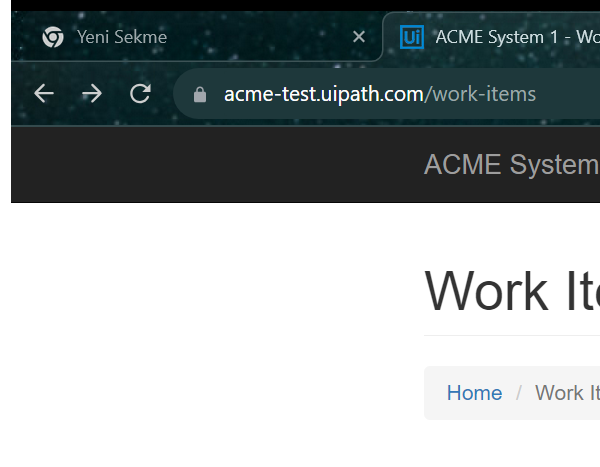
Task: First REFramework Project
Workflow: Process

Step 1: Attach Browser 'chrome.exe ACME' in window 'ACME System*' (chrome.exe)

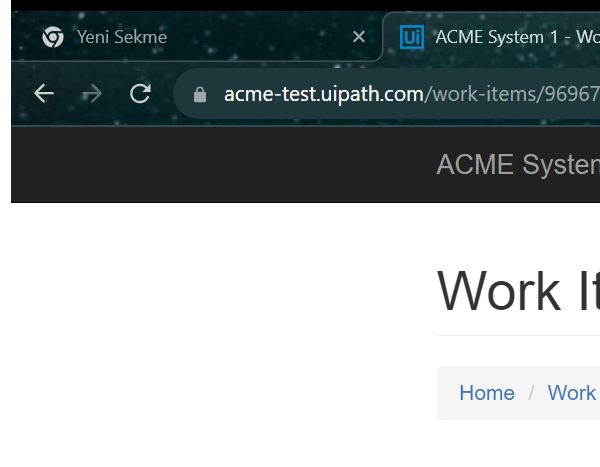
Step 2: Attach Browser 'chrome.exe ACME' in window 'ACME System 1*' (chrome.exe)

Step 3: get-text from the paragraph (no picture)

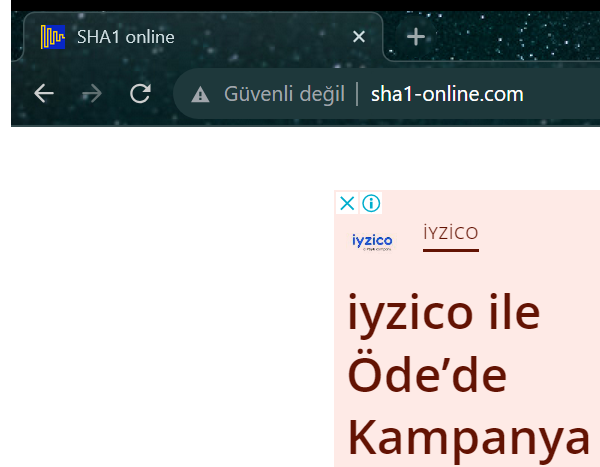
Step 4: Attach Browser 'chrome.exe SHA1' in window 'SHA1 online' (chrome.exe)

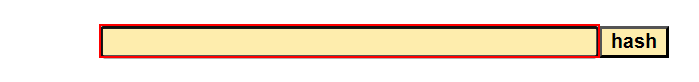
Step 5: type "[specificClientProperties+ "[k(enter)]"]" into the text box in window 'SHA1 online' (chrome.exe)

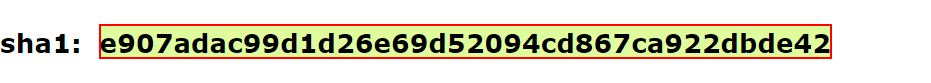
Step 6: get-text from the element in window 'SHA1 online' (chrome.exe)

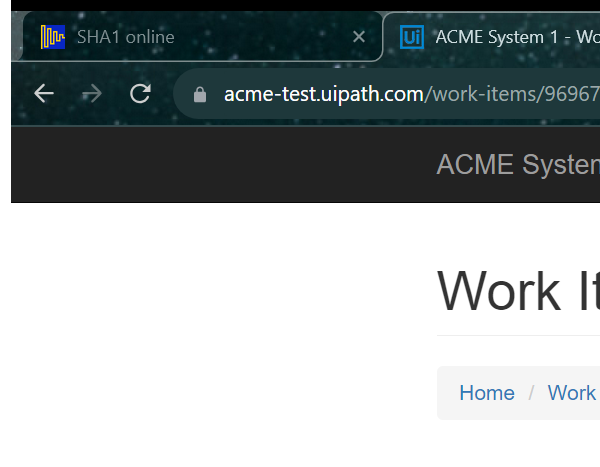
Step 7: Attach Browser 'chrome.exe ACME' in window 'ACME System 1*' (chrome.exe)

Step 8: click on the button 'Update Work Item' (no picture)

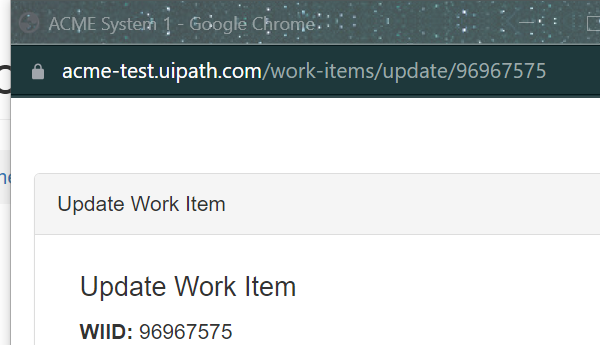
Step 9: Attach Browser 'chrome.exe ACME' in window 'ACME System 1' (chrome.exe)

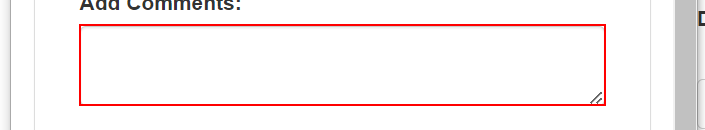
Step 10: type [hashCode] into the text box

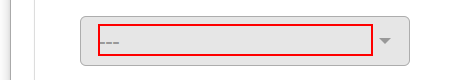
Step 11: click on the element

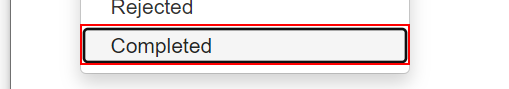
Step 12: click on the link 'Completed'

Step 13: click on the button (no picture)

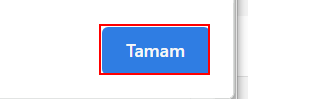
Step 14: find the push button 'Tamam' in window 'ACME System 1 - Google Chrome' (chrome.exe)

Step 15 [then]: click on the push button 'Tamam' in window 'ACME System 1 - Google Chrome' (chrome.exe) (same screen as step 14)

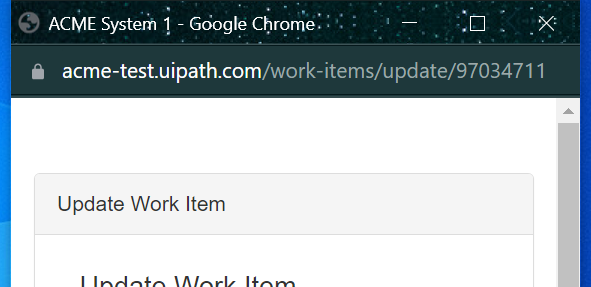
Step 16: Close Window 'chrome.exe ACME' in window 'ACME System 1' (chrome.exe)